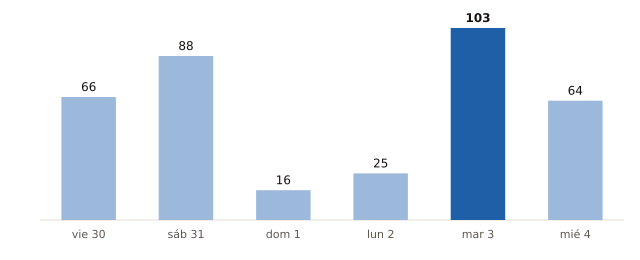

Source data for this figure (header and first rows):
fecha, municipios_prob_90_o_mas
2026-10-30, 66
2026-10-31, 88
2026-11-01, 16
2026-11-02, 25
2026-11-03, 103
2026-11-04, 64
